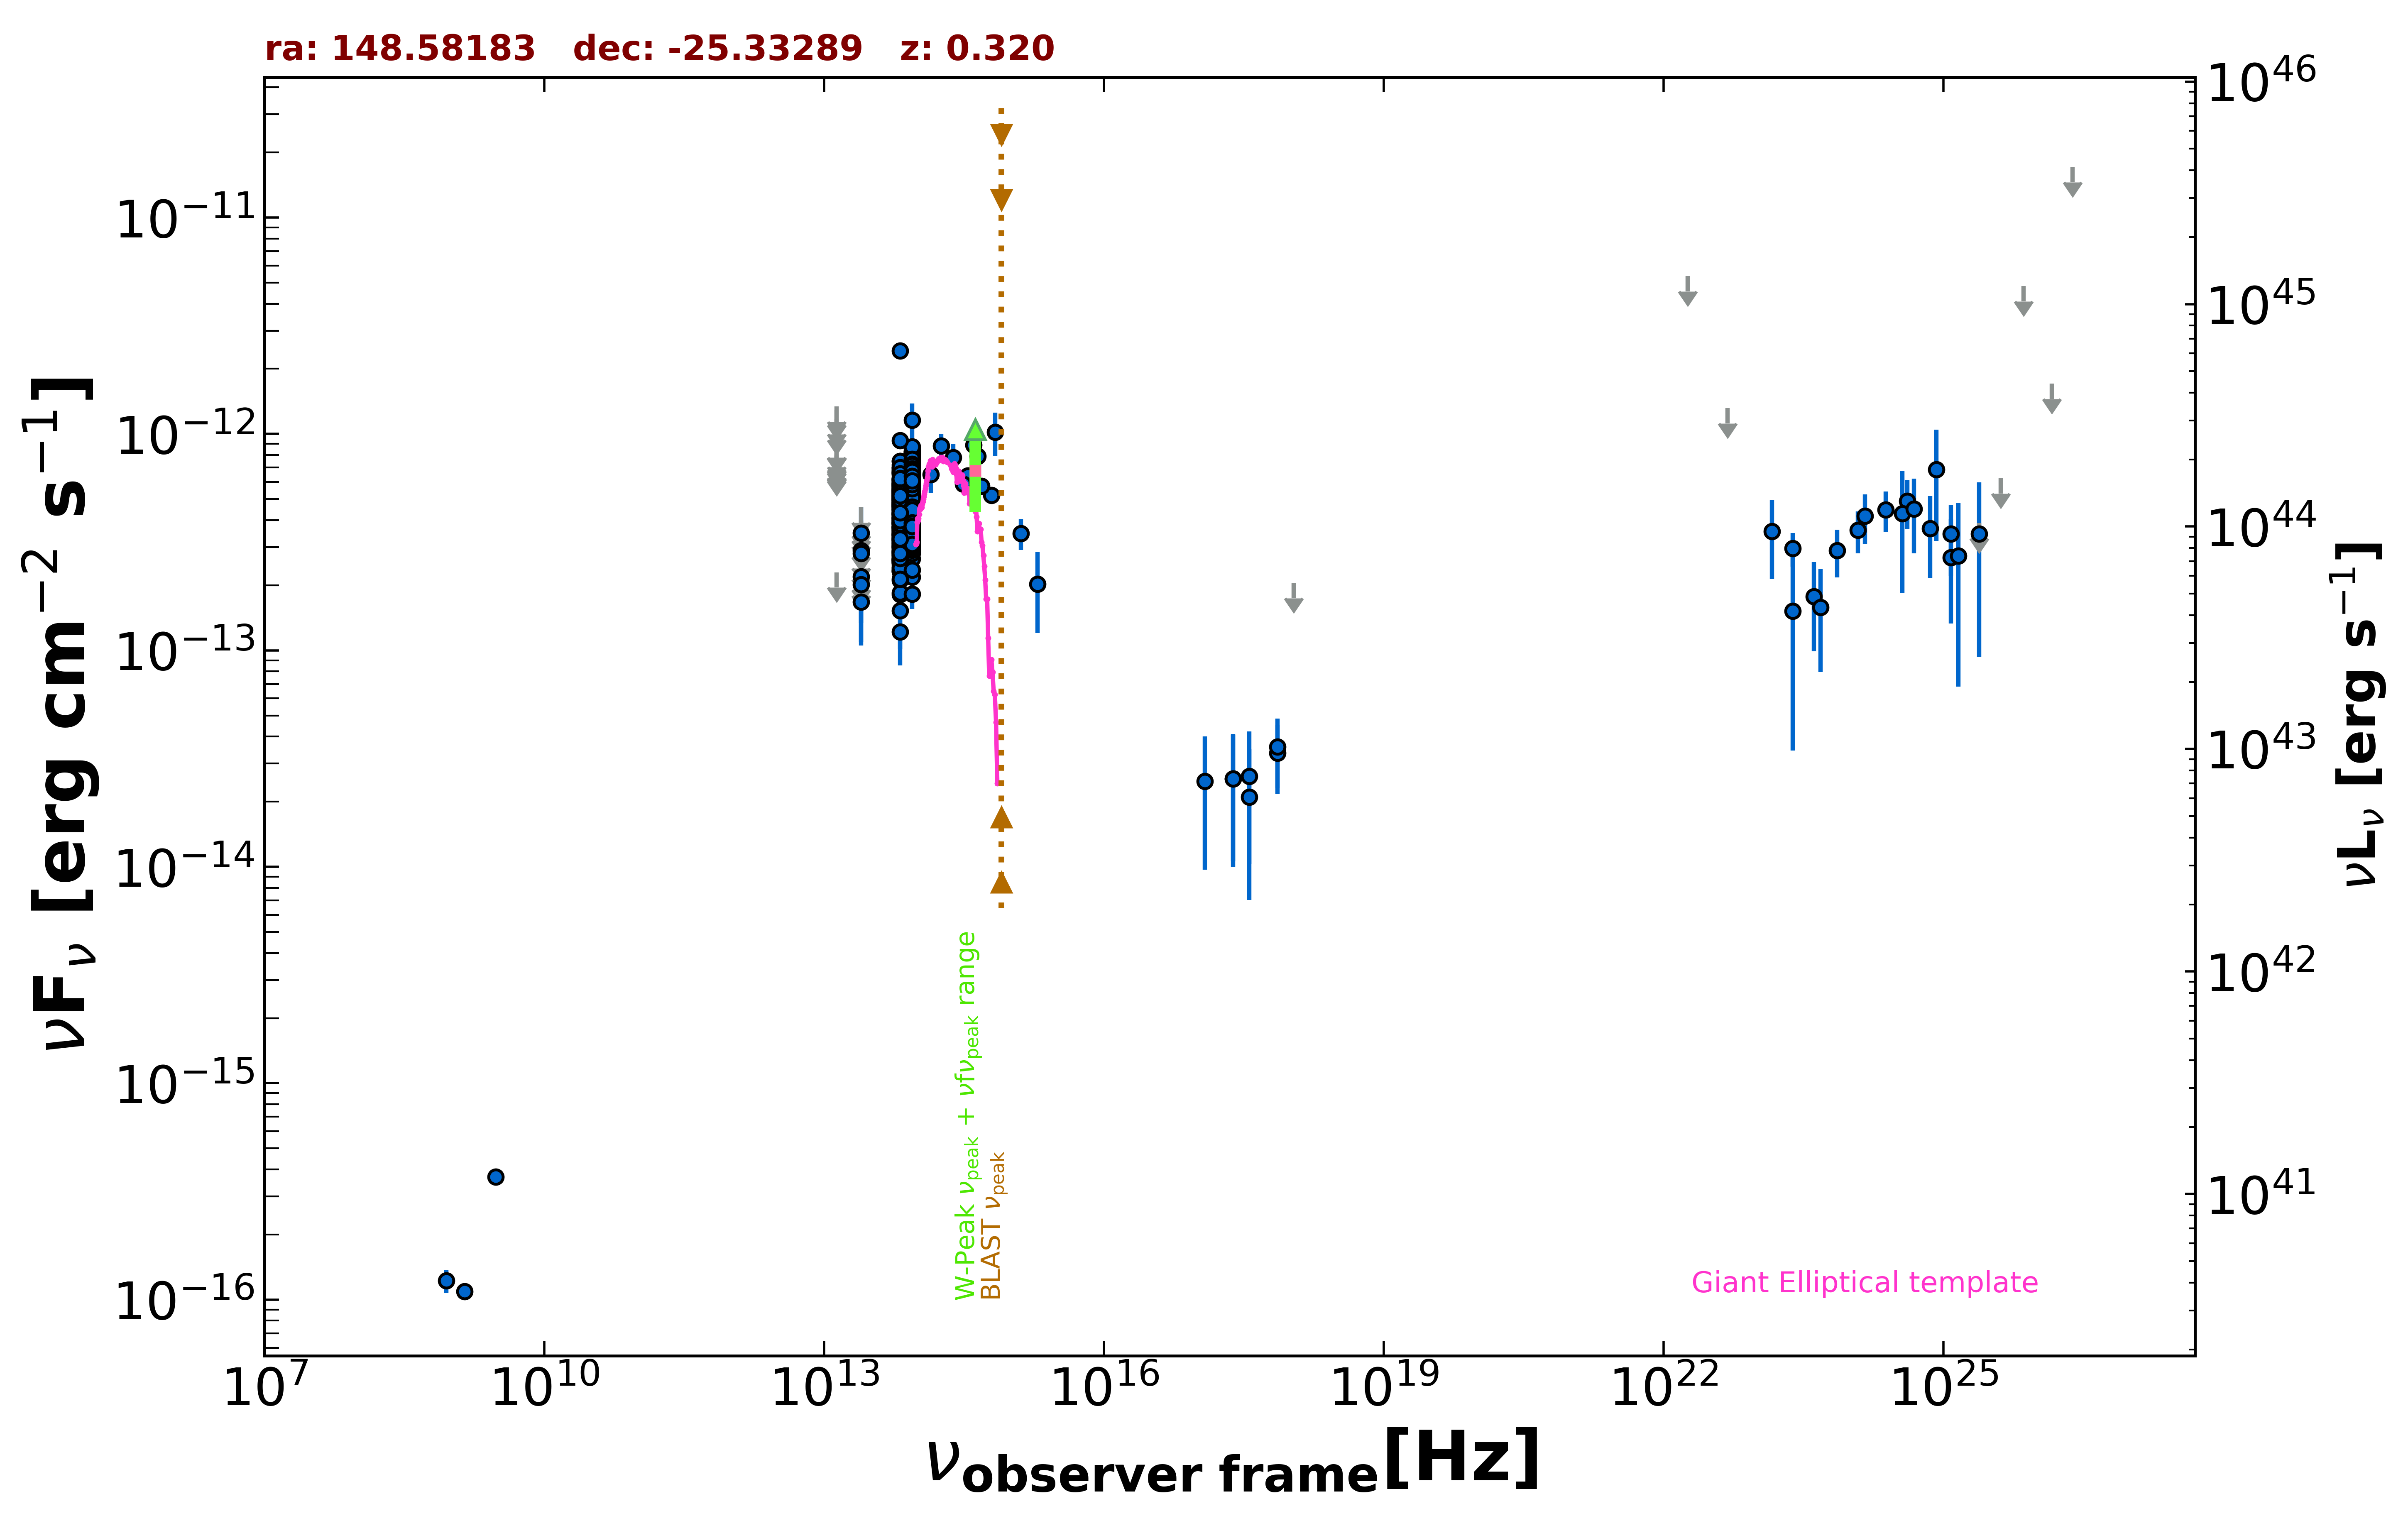

The table this chart was drawn from, first rows:
freq., flux, err_flux, MJD_start, MJD_end, flag, catalog, reference
1.400e+09, 1.092e-16, 7.000e-18, 55000, 55000, , NVSS, Condon et al. 1998  AJ  115  1693
8.870e+08, 1.224e-16, 1.510e-17, 55000, 55000, , RACS, Hale et al. 2021  PASA  38  e058
3.000e+09, 3.694e-16, 7.100e-18, 55000, 55000, , VLASSQL, Gordon et al. 2021  ApJS  255  30
2.418e+17, 2.554e-14, 1.496e-14, 58664, 58694, , 1OUSX, Giommi et al. in preparation
3.627e+17, 2.105e-14, 1.401e-14, 58664, 58694, , 1OUSX, Giommi et al. in preparation
7.253e+17, 3.350e-14, 1.180e-14, 58664, 58694, , 1OUSX, Giommi et al. in preparation
1.088e+18, 2.054e-13, 0.000e+00, 58664, 58694, UL, 1OUSX, Giommi et al. in preparation
1.389e+14, 6.495e-13, 1.172e-13, 55000, 55000, , 2MASS, Skrutskie et al. 2006  AJ  131  1163
1.804e+14, 8.809e-13, 1.189e-13, 55000, 55000, , 2MASS, Skrutskie et al. 2006  AJ  131  1163
2.427e+14, 7.779e-13, 1.209e-13, 55000, 55000, , 2MASS, Skrutskie et al. 2006  AJ  131  1163
8.817e+13, 5.749e-13, 2.850e-15, 55000, 55000, , UNWISE, Schlafly et al. 2019  ApJS  240  30
6.517e+13, 4.696e-13, 3.900e-15, 55000, 55000, , UNWISE, Schlafly et al. 2019  ApJS  240  30
8.817e+13, 3.401e-13, 1.000e-14, 55000, 55000, , WISE, Wright et al. 2010  AJ  140  1868
6.517e+13, 2.886e-13, 1.010e-14, 55000, 55000, , WISE, Wright et al. 2010  AJ  140  1868
2.498e+13, 1.675e-13, 3.385e-14, 55000, 55000, , WISE, Wright et al. 2010  AJ  140  1868
1.363e+13, 2.295e-13, 0.000e+00, 55000, 55000, UL, WISE, Wright et al. 2010  AJ  140  1868
8.817e+13, 7.706e-13, 3.620e-14, 57165, 57165, , NEOWISE, Mainzer et al. 2014  ApJ  792  30
6.517e+13, 4.256e-13, 3.375e-14, 57165, 57165, , NEOWISE, Mainzer et al. 2014  ApJ  792  30
8.817e+13, 5.900e-13, 3.805e-14, 57165, 57165, , NEOWISE, Mainzer et al. 2014  ApJ  792  30
6.517e+13, 5.519e-13, 3.765e-14, 57165, 57165, , NEOWISE, Mainzer et al. 2014  ApJ  792  30
8.817e+13, 6.322e-13, 2.970e-14, 57166, 57166, , NEOWISE, Mainzer et al. 2014  ApJ  792  30
6.517e+13, 4.372e-13, 4.155e-14, 57166, 57166, , NEOWISE, Mainzer et al. 2014  ApJ  792  30
8.817e+13, 6.189e-13, 3.420e-14, 57165, 57165, , NEOWISE, Mainzer et al. 2014  ApJ  792  30
6.517e+13, 5.388e-13, 3.970e-14, 57165, 57165, , NEOWISE, Mainzer et al. 2014  ApJ  792  30
8.817e+13, 6.207e-13, 3.545e-14, 57165, 57165, , NEOWISE, Mainzer et al. 2014  ApJ  792  30
6.517e+13, 4.697e-13, 4.810e-14, 57165, 57165, , NEOWISE, Mainzer et al. 2014  ApJ  792  30
8.817e+13, 6.093e-13, 2.975e-14, 57165, 57165, , NEOWISE, Mainzer et al. 2014  ApJ  792  30
6.517e+13, 5.246e-13, 3.865e-14, 57165, 57165, , NEOWISE, Mainzer et al. 2014  ApJ  792  30
8.817e+13, 6.077e-13, 2.915e-14, 57166, 57166, , NEOWISE, Mainzer et al. 2014  ApJ  792  30
6.517e+13, 5.029e-13, 3.615e-14, 57166, 57166, , NEOWISE, Mainzer et al. 2014  ApJ  792  30
8.817e+13, 6.049e-13, 3.010e-14, 57166, 57166, , NEOWISE, Mainzer et al. 2014  ApJ  792  30
6.517e+13, 2.546e-13, 3.860e-14, 57166, 57166, , NEOWISE, Mainzer et al. 2014  ApJ  792  30
8.817e+13, 6.511e-13, 2.875e-14, 57165, 57165, , NEOWISE, Mainzer et al. 2014  ApJ  792  30
6.517e+13, 4.490e-13, 4.975e-14, 57165, 57165, , NEOWISE, Mainzer et al. 2014  ApJ  792  30
8.817e+13, 6.287e-13, 3.475e-14, 57165, 57165, , NEOWISE, Mainzer et al. 2014  ApJ  792  30
6.517e+13, 5.160e-13, 4.570e-14, 57165, 57165, , NEOWISE, Mainzer et al. 2014  ApJ  792  30
8.817e+13, 6.386e-13, 4.000e-14, 57169, 57169, , NEOWISE, Mainzer et al. 2014  ApJ  792  30
6.517e+13, 5.637e-13, 4.675e-14, 57169, 57169, , NEOWISE, Mainzer et al. 2014  ApJ  792  30
8.817e+13, 6.875e-13, 4.560e-14, 57165, 57165, , NEOWISE, Mainzer et al. 2014  ApJ  792  30
6.517e+13, 5.174e-13, 3.960e-14, 57165, 57165, , NEOWISE, Mainzer et al. 2014  ApJ  792  30
8.817e+13, 6.167e-13, 3.750e-14, 57165, 57165, , NEOWISE, Mainzer et al. 2014  ApJ  792  30
6.517e+13, 5.463e-13, 4.180e-14, 57165, 57165, , NEOWISE, Mainzer et al. 2014  ApJ  792  30
8.817e+13, 5.955e-13, 3.075e-14, 57166, 57166, , NEOWISE, Mainzer et al. 2014  ApJ  792  30
6.517e+13, 4.624e-13, 3.625e-14, 57166, 57166, , NEOWISE, Mainzer et al. 2014  ApJ  792  30
8.817e+13, 6.184e-13, 3.020e-14, 57165, 57165, , NEOWISE, Mainzer et al. 2014  ApJ  792  30
6.517e+13, 4.272e-13, 5.005e-14, 57165, 57165, , NEOWISE, Mainzer et al. 2014  ApJ  792  30
8.817e+13, 5.787e-13, 2.935e-14, 57165, 57165, , NEOWISE, Mainzer et al. 2014  ApJ  792  30
6.517e+13, 4.719e-13, 5.400e-14, 57165, 57165, , NEOWISE, Mainzer et al. 2014  ApJ  792  30
8.817e+13, 6.054e-13, 3.235e-14, 57169, 57169, , NEOWISE, Mainzer et al. 2014  ApJ  792  30
6.517e+13, 5.443e-13, 4.420e-14, 57169, 57169, , NEOWISE, Mainzer et al. 2014  ApJ  792  30
8.817e+13, 6.843e-13, 2.965e-14, 57166, 57166, , NEOWISE, Mainzer et al. 2014  ApJ  792  30
6.517e+13, 5.198e-13, 4.745e-14, 57166, 57166, , NEOWISE, Mainzer et al. 2014  ApJ  792  30
8.817e+13, 4.542e-13, 3.140e-14, 57165, 57165, , NEOWISE, Mainzer et al. 2014  ApJ  792  30
6.517e+13, 4.973e-13, 4.310e-14, 57165, 57165, , NEOWISE, Mainzer et al. 2014  ApJ  792  30
8.817e+13, 5.884e-13, 3.310e-14, 57165, 57165, , NEOWISE, Mainzer et al. 2014  ApJ  792  30
6.517e+13, 3.918e-13, 4.485e-14, 57165, 57165, , NEOWISE, Mainzer et al. 2014  ApJ  792  30
8.817e+13, 5.527e-13, 3.060e-14, 56996, 56996, , NEOWISE, Mainzer et al. 2014  ApJ  792  30
6.517e+13, 4.680e-13, 3.925e-14, 56996, 56996, , NEOWISE, Mainzer et al. 2014  ApJ  792  30
8.817e+13, 6.270e-13, 3.235e-14, 56997, 56997, , NEOWISE, Mainzer et al. 2014  ApJ  792  30
6.517e+13, 5.737e-13, 4.495e-14, 56997, 56997, , NEOWISE, Mainzer et al. 2014  ApJ  792  30
... 637 more rows
